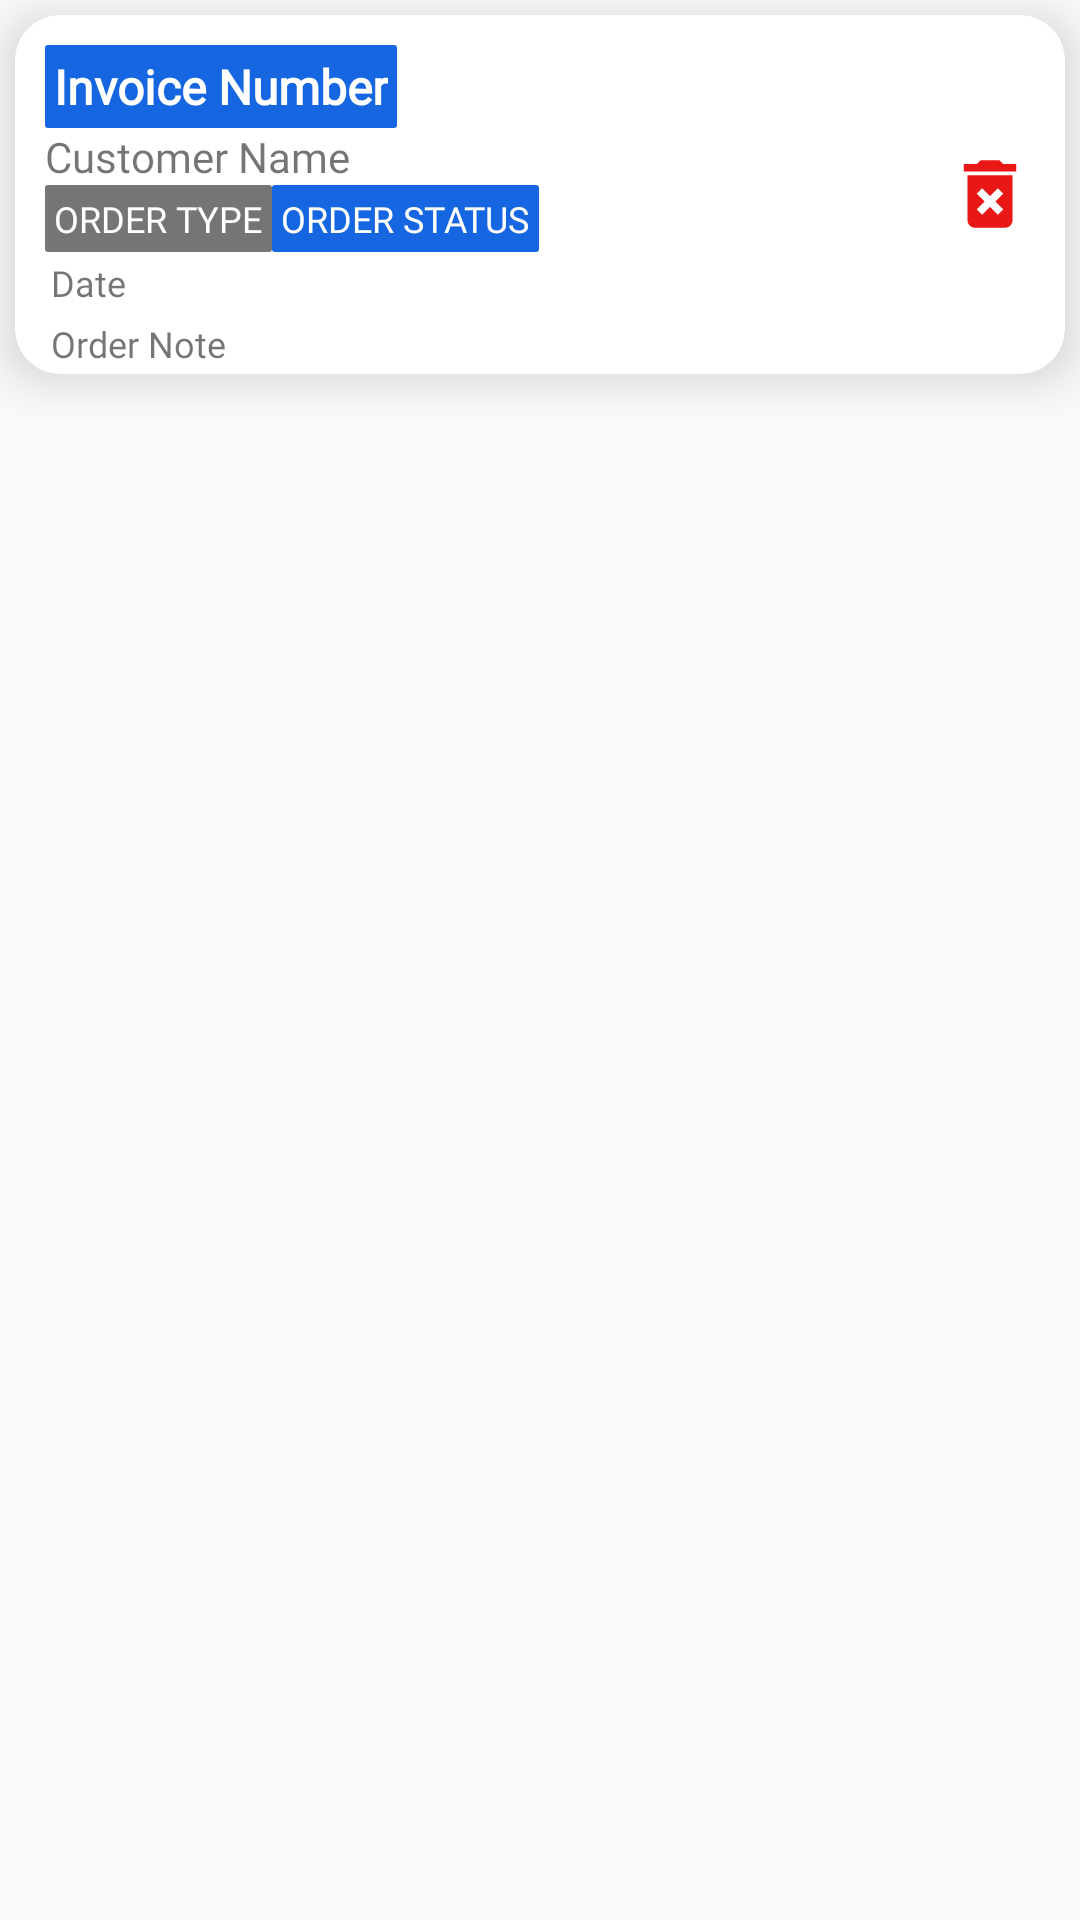

Layout XML and referenced resources for this Android screen:
<!-- AndroidManifest.xml: application theme AppTheme -->
<!-- res/layout/order_item.xml -->
<?xml version="1.0" encoding="utf-8"?>

<RelativeLayout xmlns:android="http://schemas.android.com/apk/res/android"
    xmlns:app="http://schemas.android.com/apk/res-auto"
    xmlns:tools="http://schemas.android.com/tools"
    android:layout_width="match_parent"
    android:layout_height="wrap_content"
    android:orientation="vertical">

    <androidx.cardview.widget.CardView
        android:layout_width="match_parent"
        android:layout_height="wrap_content"
        android:layout_margin="5dp"
        app:cardCornerRadius="15dp"
        android:foreground="?android:attr/selectableItemBackground"
        app:cardPreventCornerOverlap="false"
        app:cardElevation="10dp">

        <LinearLayout
            android:layout_width="match_parent"
            android:layout_height="match_parent"
            android:baselineAligned="false"
            android:orientation="horizontal">

            <LinearLayout
                android:layout_width="wrap_content"
                android:layout_height="wrap_content"
                android:layout_marginTop="10dp"
                android:layout_weight="1"
                android:orientation="vertical"
                android:paddingLeft="10dp">

                <TextView
                    android:background="@drawable/rounded_button3"
                    android:id="@+id/txt_invoice_number"
                    android:textColor="@color/white"
                    android:layout_width="wrap_content"
                    android:padding="3dp"
                    android:layout_height="wrap_content"
                    android:fontFamily="@font/sailec_regular"
                    android:text="Invoice Number"
                    android:textSize="16sp"
                    android:textStyle="bold" />

                <TextView
                    android:id="@+id/txt_customer_name"
                    android:layout_width="wrap_content"
                    android:layout_height="wrap_content"
                    android:fontFamily="@font/sailec_regular"
                    android:text="Customer Name"
                    android:textSize="14sp" />

                <LinearLayout
                    android:layout_width="match_parent"
                    android:layout_height="wrap_content"
                    android:orientation="horizontal"
                    android:weightSum="2">

                    <TextView
                        android:background="@drawable/rounded_button2"
                        android:id="@+id/txt_order_type"
                        android:layout_width="wrap_content"
                        android:layout_height="wrap_content"
                        android:fontFamily="@font/sailec_regular"
                        android:padding="3dp"
                        android:textColor="@color/white"
                        android:text="Order Type"
                        android:textAllCaps="true"
                        android:textSize="12sp" />

                    <TextView
                        android:background="@drawable/rounded_button3"
                        android:id="@+id/txt_payment_method"
                        android:layout_width="wrap_content"
                        android:layout_height="wrap_content"
                        android:fontFamily="@font/sailec_regular"
                        android:padding="3dp"
                        android:textAllCaps="true"
                        android:textColor="@color/white"
                        android:text="Order Status"
                        android:textSize="12sp" />

                </LinearLayout>

                <TextView
                    android:id="@+id/txt_date"
                    android:layout_width="wrap_content"
                    android:layout_height="wrap_content"
                    android:fontFamily="@font/sailec_regular"
                    android:padding="2dp"
                    android:text="Date"

                    android:textSize="12sp" />

                <TextView
                    android:id="@+id/txt_order_note"
                    android:layout_width="match_parent"
                    android:layout_height="wrap_content"
                    android:fontFamily="@font/sailec_regular"
                    android:padding="2dp"
                    android:text="@string/order_note"
                    android:textSize="12sp" />

            </LinearLayout>

            <LinearLayout
                android:layout_width="wrap_content"
                android:layout_height="match_parent"
                android:layout_gravity="center"
                android:layout_marginRight="10dp"
                android:gravity="center"
                android:orientation="vertical">

                <LinearLayout
                    android:layout_width="match_parent"
                    android:layout_height="wrap_content"
                    android:layout_gravity="center"
                    android:gravity="center_horizontal|center_vertical"
                    android:orientation="vertical">

                    <ImageView
                        android:id="@+id/img_delete"
                        android:layout_width="30dp"
                        android:layout_height="30dp"
                        app:srcCompat="@drawable/ic_delete_cart"
                        tools:ignore="VectorDrawableCompat" />
                </LinearLayout>

            </LinearLayout>
        </LinearLayout>
    </androidx.cardview.widget.CardView>
</RelativeLayout>
<!-- resources referenced by this layout -->
<resources>
  <color name="white">#FFFFFF</color>
  <!-- drawable ic_delete_cart (drawable) -->
  <vector android:height="24dp" android:tint="#EA1717"
      android:viewportHeight="24.0" android:viewportWidth="24.0"
      android:width="24dp" xmlns:android="http://schemas.android.com/apk/res/android">
      <path android:fillColor="#FF000000" android:pathData="M6,19c0,1.1 0.9,2 2,2h8c1.1,0 2,-0.9 2,-2L18,7L6,7v12zM8.46,11.88l1.41,-1.41L12,12.59l2.12,-2.12 1.41,1.41L13.41,14l2.12,2.12 -1.41,1.41L12,15.41l-2.12,2.12 -1.41,-1.41L10.59,14l-2.13,-2.12zM15.5,4l-1,-1h-5l-1,1L5,4v2h14L19,4z"/>
  </vector>
  <!-- drawable rounded_button2 (drawable) -->
  <?xml version="1.0" encoding="utf-8"?>
  
  <shape xmlns:android="http://schemas.android.com/apk/res/android">
  
      <corners android:radius="1dp" />
  <solid android:color="@color/grey"/>
  
  </shape>
  <!-- drawable rounded_button3 (drawable) -->
  <?xml version="1.0" encoding="utf-8"?>
  
  <shape xmlns:android="http://schemas.android.com/apk/res/android">
  
      <corners android:radius="1dp" />
  <solid android:color="@color/colorPrimary"/>
  
  </shape>
  <string name="order_note">Order Note</string>
  <style name="AppTheme" parent="Theme.AppCompat.Light.DarkActionBar">
          
          <item name="colorPrimary">@color/colorPrimary</item>
          <item name="colorPrimaryDark">@color/colorPrimaryDark</item>
          <item name="colorAccent">@color/colorAccent</item>
          <item name="android:windowContentOverlay">@null</item>
      </style>
  <color name="grey">#757575</color>
  <color name="colorPrimary">#1566e0</color>
  <color name="colorPrimaryDark">#1566e0</color>
  <color name="colorAccent">#1566e0</color>
</resources>
